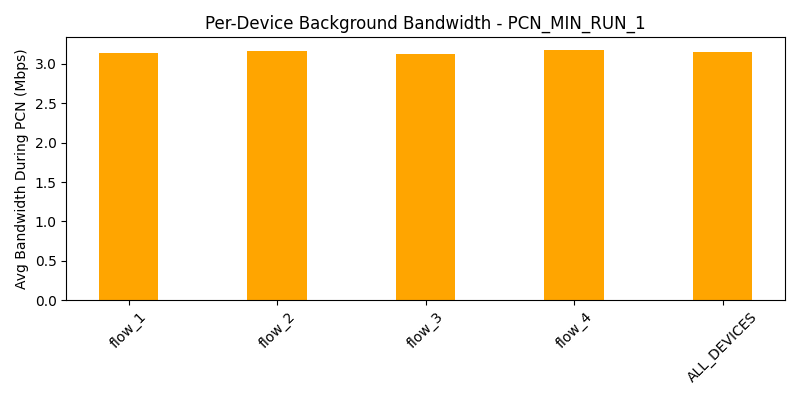

The file beside this chart, header and first rows:
device, avg_bw_before, avg_bw_during, avg_bw_after
flow_1, 5.418, 3.142, 4.409
flow_2, 4.754, 3.158, 4.501
flow_3, 5.757, 3.13, 4.359
flow_4, 5.295, 3.179, 4.315
ALL_DEVICES, 5.306, 3.152, 4.396
